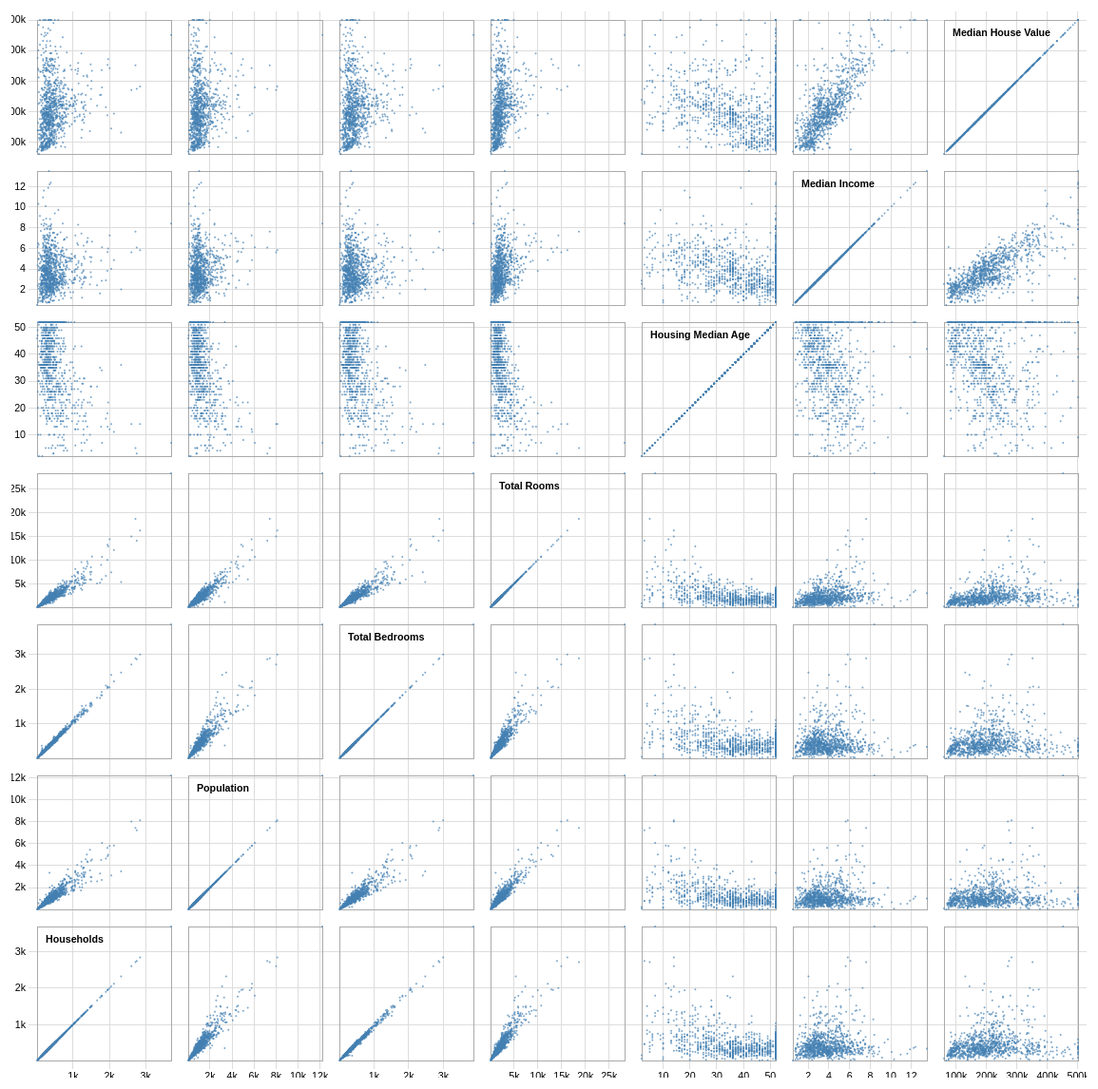
D3 v3 page, settled after 480 driven frames (8 s of simulated time); the page loaded 1 data file(s).


  // define margin such that we don't need to think of this later.
  var padding = 18;
  var width = 1239;
  var size = 159;

  var houseValue = "median house value";
  var income = "median income";
  var age = "housing median age";
  var totalRooms = "total rooms";
  var totalBedrooms = "total bedrooms";
  var population = "population";
  var households = "households";
  var latitude = "latitude";
  var longitude = "longitude";

  var properties = [
    houseValue,
    income,
    age,
    totalRooms,
    totalBedrooms,
    population,
    households
  ];

  var x = d3.scale.linear()
  .range([padding / 2, size - padding / 2]);
  var y = d3.scale.linear()
  .range([size - padding / 2, padding / 2]);

  // define x axis
  var xAxis = d3.svg.axis()
  .scale(x)
  .orient("bottom")
  .ticks(5, "s");

  // define y axis
  var yAxis = d3.svg.axis()
  .scale(y)
  .orient("left")
  .ticks(5, "s");

  var color = d3.scale.category10();

  d3.csv("data/housing.csv", function(error, data) {
    if (error) throw error;

    // string to number
    properties.forEach(function(p) {
      data.forEach(function(d) {
        d[p] = +d[p];
      });
    });

    var domainByProperty = {},
    n = properties.length;

    properties.forEach(function(property) {
      domainByProperty[property] = d3.extent(data, function(d) { return d[property]; });
    });

    xAxis.tickSize(size * n);
    yAxis.tickSize(-size * n);

    var brush = d3.svg.brush()
    .x(x)
    .y(y)
    .on("brushstart", brushstart)
    .on("brush", brushmove)
    .on("brushend", brushend);

    // setup the drawing canvas
    var svg = d3.select("body").append("svg")
    .attr("width",  size * n + padding)
    .attr("height", size * n + padding)
    .append("g")
    .attr("transform", "translate(" + padding + "," + padding / 2 + ")");

    // initialize all x axes
    svg.selectAll(".x.axis")
    .data(properties)
    .enter().append("g")
    .attr("class", "x axis")
    .attr("transform", function(p, i) { return "translate(" + ((n - i - 1) * size) + ",0)"; })
    .each(function(p) {
      x.domain(domainByProperty[p]);
      d3.select(this).call(xAxis);
    });

    // initialize all y axes
    svg.selectAll(".y.axis")
    .data(properties)
    .enter().append("g")
    .attr("class", "y axis")
    .attr("transform", function(p, i) { return "translate(0," + (i * size) + ")"; })
    .each(function(p) {
      y.domain(domainByProperty[p]);
      d3.select(this).call(yAxis);
    });

    var cell = svg.selectAll(".cell")
    .data(cross(properties, properties))
    .enter().append("g")
    .attr("class", "cell")
    .attr("transform", function(d) { return "translate(" + (n - d.i - 1) * size + "," + d.j * size + ")"; })
    .each(plot)

    // titles for the diagonal.
    cell.filter(function(d) { return d.i === d.j; }).append("text")
    .attr("x", padding)
    .attr("y", padding)
    .attr("dy", ".71em")
    .text(function(d) { return d.x; });

    cell.call(brush);

    function plot(p) {
      var cell = d3.select(this);

      x.domain(domainByProperty[p.x]);
      y.domain(domainByProperty[p.y]);

      cell.append("rect")
      .attr("class", "frame")
      .attr("x", padding / 2)
      .attr("y", padding / 2)
      .attr("width", size - padding)
      .attr("height", size - padding);

      cell.selectAll("circle")
      .data(data)
      .enter().append("circle")
      .attr("cx", function(d) { return x(d[p.x]); })
      .attr("cy", function(d) { return y(d[p.y]); })
      .attr("r", 1)
      .style("fill", "steelblue");
    }

    var brushCell;

    // Clear the previously-active brush, if any.
    function brushstart(p) {
      if (brushCell !== this) {
        d3.select(brushCell).call(brush.clear());
        x.domain(domainByProperty[p.x]);
        y.domain(domainByProperty[p.y]);
        brushCell = this;
      }
    }

    // Highlight the selected circles.
    function brushmove(p) {
      var e = brush.extent();
      svg.selectAll("circle").classed("hidden", function(d) {
        return e[0][0] > d[p.x] || d[p.x] > e[1][0]
        || e[0][1] > d[p.y] || d[p.y] > e[1][1];
      });
    }

    // If the brush is empty, select all circles.
    function brushend() {
      if (brush.empty()) svg.selectAll(".hidden").classed("hidden", false);
    }

    d3.select(self.frameElement).style("height", size * n + padding + 20 + "px");
  });

  function cross(a, b) {
    var c = [], n = a.length, m = b.length, i, j;
    for (i = -1; ++i < n;) for (j = -1; ++j < m;) c.push({x: a[i], i: i, y: b[j], j: j});
    return c;
  }

  

### data: data/housing.csv
median house value, median income, housing median age, total rooms, total bedrooms, population, households, latitude, longitude
4.5260000000000000e+005, 8.3252000000000006e+000, 4.1000000000000000e+001, 8.8000000000000000e+002, 1.2900000000000000e+002, 3.2200000000000000e+002, 1.2600000000000000e+002, 3.7880000000000003e+001, -1.2223000000000000e+002
3.5850000000000000e+005, 8.3013999999999992e+000, 2.1000000000000000e+001, 7.0990000000000000e+003, 1.1060000000000000e+003, 2.4010000000000000e+003, 1.1380000000000000e+003, 3.7859999999999999e+001, -1.2222000000000000e+002
3.5210000000000000e+005, 7.2573999999999996e+000, 5.2000000000000000e+001, 1.4670000000000000e+003, 1.9000000000000000e+002, 4.9600000000000000e+002, 1.7700000000000000e+002, 3.7850000000000001e+001, -1.2223999999999999e+002
3.4130000000000000e+005, 5.6430999999999996e+000, 5.2000000000000000e+001, 1.2740000000000000e+003, 2.3500000000000000e+002, 5.5800000000000000e+002, 2.1900000000000000e+002, 3.7850000000000001e+001, -1.2225000000000000e+002
3.4220000000000000e+005, 3.8462000000000001e+000, 5.2000000000000000e+001, 1.6270000000000000e+003, 2.8000000000000000e+002, 5.6500000000000000e+002, 2.5900000000000000e+002, 3.7850000000000001e+001, -1.2225000000000000e+002
2.6970000000000000e+005, 4.0368000000000004e+000, 5.2000000000000000e+001, 9.1900000000000000e+002, 2.1300000000000000e+002, 4.1300000000000000e+002, 1.9300000000000000e+002, 3.7850000000000001e+001, -1.2225000000000000e+002
2.9920000000000000e+005, 3.6591000000000000e+000, 5.2000000000000000e+001, 2.5350000000000000e+003, 4.8900000000000000e+002, 1.0940000000000000e+003, 5.1400000000000000e+002, 3.7840000000000003e+001, -1.2225000000000000e+002
2.4140000000000000e+005, 3.1200000000000001e+000, 5.2000000000000000e+001, 3.1040000000000000e+003, 6.8700000000000000e+002, 1.1570000000000000e+003, 6.4700000000000000e+002, 3.7840000000000003e+001, -1.2225000000000000e+002
2.2670000000000000e+005, 2.0804000000000000e+000, 4.2000000000000000e+001, 2.5550000000000000e+003, 6.6500000000000000e+002, 1.2060000000000000e+003, 5.9500000000000000e+002, 3.7840000000000003e+001, -1.2226000000000001e+002
2.6110000000000000e+005, 3.6911999999999998e+000, 5.2000000000000000e+001, 3.5490000000000000e+003, 7.0700000000000000e+002, 1.5510000000000000e+003, 7.1400000000000000e+002, 3.7840000000000003e+001, -1.2225000000000000e+002
2.8150000000000000e+005, 3.2031000000000001e+000, 5.2000000000000000e+001, 2.2020000000000000e+003, 4.3400000000000000e+002, 9.1000000000000000e+002, 4.0200000000000000e+002, 3.7850000000000001e+001, -1.2226000000000001e+002
2.4180000000000000e+005, 3.2705000000000002e+000, 5.2000000000000000e+001, 3.5030000000000000e+003, 7.5200000000000000e+002, 1.5040000000000000e+003, 7.3400000000000000e+002, 3.7850000000000001e+001, -1.2226000000000001e+002
2.1350000000000000e+005, 3.0750000000000002e+000, 5.2000000000000000e+001, 2.4910000000000000e+003, 4.7400000000000000e+002, 1.0980000000000000e+003, 4.6800000000000000e+002, 3.7850000000000001e+001, -1.2226000000000001e+002
1.9130000000000000e+005, 2.6736000000000000e+000, 5.2000000000000000e+001, 6.9600000000000000e+002, 1.9100000000000000e+002, 3.4500000000000000e+002, 1.7400000000000000e+002, 3.7840000000000003e+001, -1.2226000000000001e+002
1.5920000000000000e+005, 1.9167000000000001e+000, 5.2000000000000000e+001, 2.6430000000000000e+003, 6.2600000000000000e+002, 1.2120000000000000e+003, 6.2000000000000000e+002, 3.7850000000000001e+001, -1.2226000000000001e+002
1.4000000000000000e+005, 2.1250000000000000e+000, 5.0000000000000000e+001, 1.1200000000000000e+003, 2.8300000000000000e+002, 6.9700000000000000e+002, 2.6400000000000000e+002, 3.7850000000000001e+001, -1.2226000000000001e+002
1.5250000000000000e+005, 2.7749999999999999e+000, 5.2000000000000000e+001, 1.9660000000000000e+003, 3.4700000000000000e+002, 7.9300000000000000e+002, 3.3100000000000000e+002, 3.7850000000000001e+001, -1.2227000000000000e+002
1.5550000000000000e+005, 2.1202000000000001e+000, 5.2000000000000000e+001, 1.2280000000000000e+003, 2.9300000000000000e+002, 6.4800000000000000e+002, 3.0300000000000000e+002, 3.7850000000000001e+001, -1.2227000000000000e+002
1.5870000000000000e+005, 1.9911000000000001e+000, 5.0000000000000000e+001, 2.2390000000000000e+003, 4.5500000000000000e+002, 9.9000000000000000e+002, 4.1900000000000000e+002, 3.7840000000000003e+001, -1.2226000000000001e+002
1.6290000000000000e+005, 2.6032999999999999e+000, 5.2000000000000000e+001, 1.5030000000000000e+003, 2.9800000000000000e+002, 6.9000000000000000e+002, 2.7500000000000000e+002, 3.7840000000000003e+001, -1.2227000000000000e+002
1.4750000000000000e+005, 1.3577999999999999e+000, 4.0000000000000000e+001, 7.5100000000000000e+002, 1.8400000000000000e+002, 4.0900000000000000e+002, 1.6600000000000000e+002, 3.7850000000000001e+001, -1.2227000000000000e+002
1.5980000000000000e+005, 1.7135000000000000e+000, 4.2000000000000000e+001, 1.6390000000000000e+003, 3.6700000000000000e+002, 9.2900000000000000e+002, 3.6600000000000000e+002, 3.7850000000000001e+001, -1.2227000000000000e+002
1.1390000000000000e+005, 1.7250000000000001e+000, 5.2000000000000000e+001, 2.4360000000000000e+003, 5.4100000000000000e+002, 1.0150000000000000e+003, 4.7800000000000000e+002, 3.7840000000000003e+001, -1.2227000000000000e+002
9.9700000000000000e+004, 2.1806000000000001e+000, 5.2000000000000000e+001, 1.6880000000000000e+003, 3.3700000000000000e+002, 8.5300000000000000e+002, 3.2500000000000000e+002, 3.7840000000000003e+001, -1.2227000000000000e+002
1.3260000000000000e+005, 2.6000000000000001e+000, 5.2000000000000000e+001, 2.2240000000000000e+003, 4.3700000000000000e+002, 1.0060000000000000e+003, 4.2200000000000000e+002, 3.7840000000000003e+001, -1.2227000000000000e+002
1.0750000000000000e+005, 2.4037999999999999e+000, 4.1000000000000000e+001, 5.3500000000000000e+002, 1.2300000000000000e+002, 3.1700000000000000e+002, 1.1900000000000000e+002, 3.7850000000000001e+001, -1.2228000000000000e+002
… [head cut at 6 KiB]